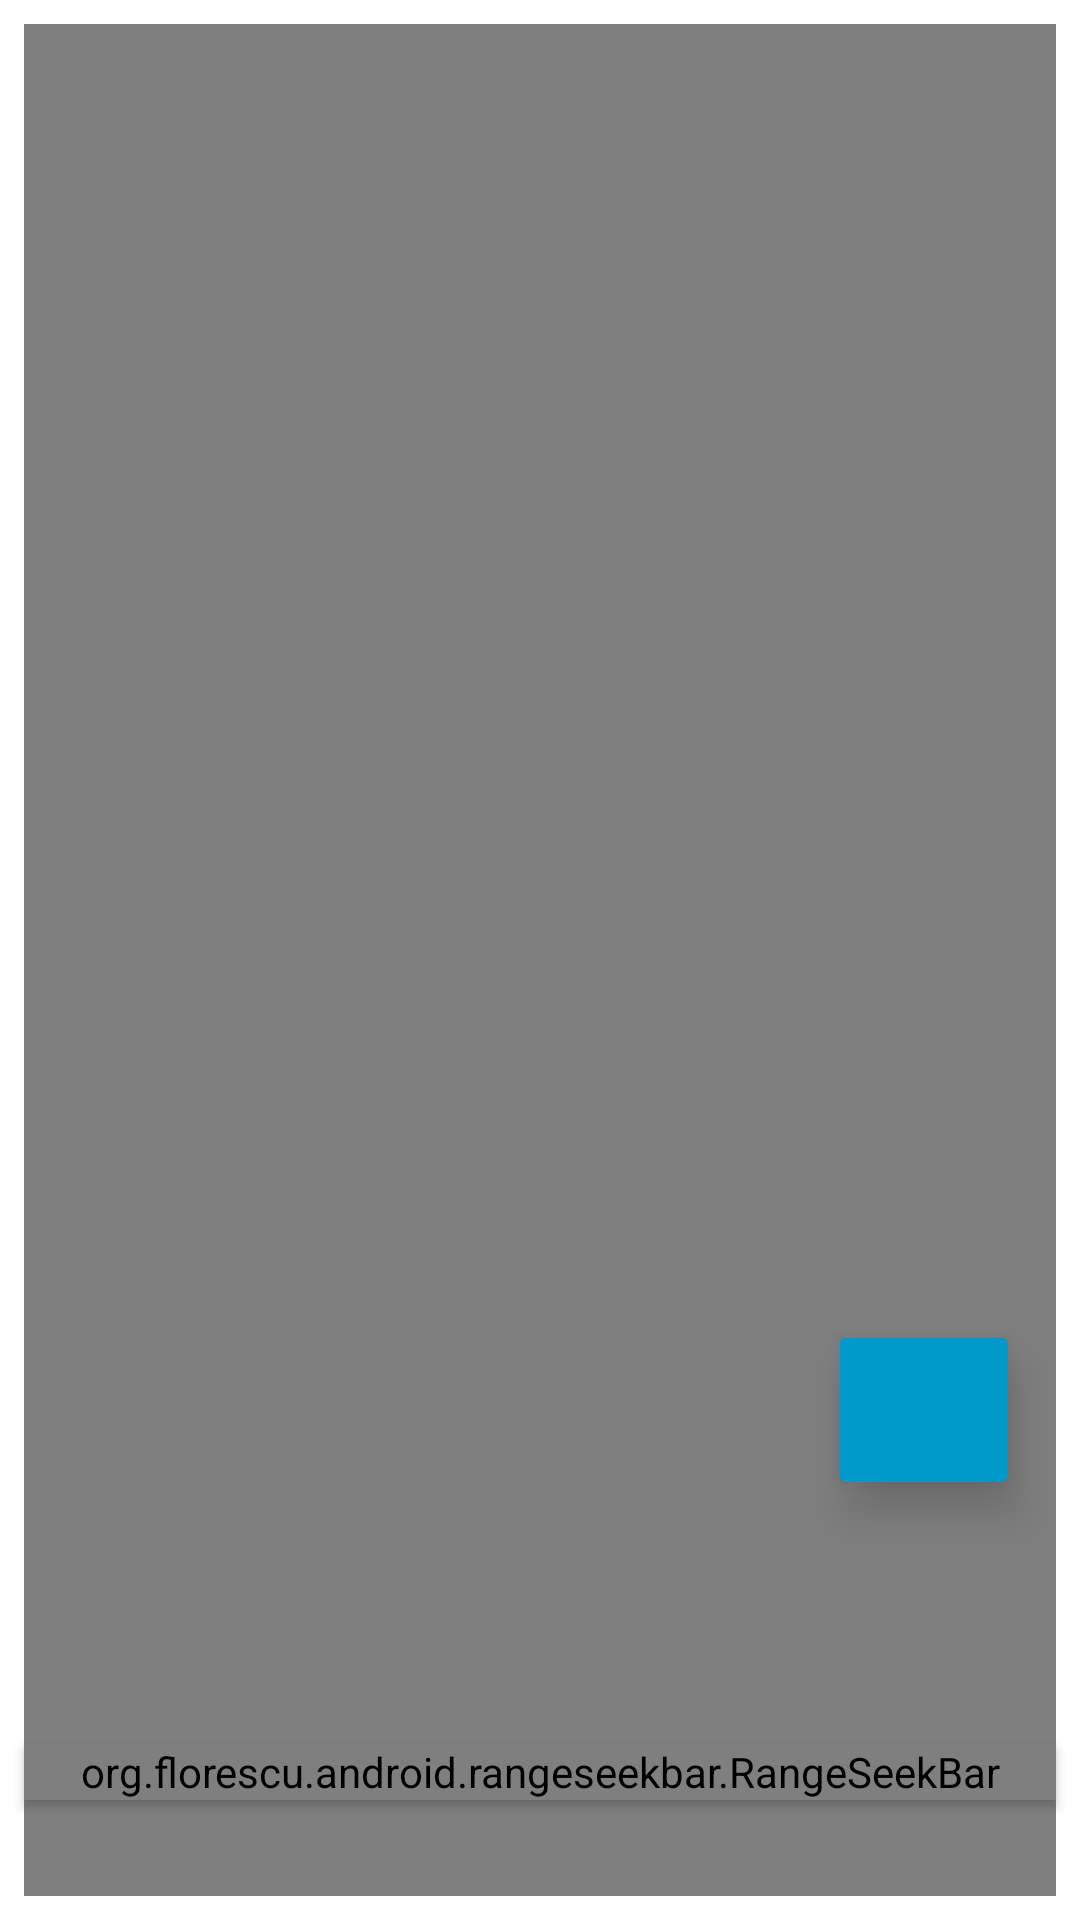

Reconstruct the res/layout file that produces this screen, plus the resources it refers to.
<!-- AndroidManifest.xml: application theme AppTheme -->
<!-- res/layout/activity_trim.xml -->
<?xml version="1.0" encoding="utf-8"?>
<FrameLayout xmlns:android="http://schemas.android.com/apk/res/android"
    xmlns:app="http://schemas.android.com/apk/res-auto"
    xmlns:tools="http://schemas.android.com/tools"
    android:layout_width="match_parent"
    android:layout_height="match_parent"

    android:background="@android:color/white"
    tools:context="com.csaproject.gehu.myapplication.trimActivity">

    <TextView
        android:id="@+id/tvLeft"
        android:layout_width="wrap_content"
        android:layout_height="wrap_content"

        android:layout_gravity="bottom|start"
        android:layout_marginBottom="8dp"
        android:layout_marginStart="16dp"
        android:layout_marginTop="8dp"
        android:textColor="#000000"
        app:layout_constraintBottom_toBottomOf="parent"
        app:layout_constraintStart_toStartOf="parent"
        app:layout_constraintTop_toBottomOf="@+id/rangeSeekBar"
        app:layout_constraintVertical_bias="0.0" />

    <TextView
        android:id="@+id/tvRight"
        android:layout_width="wrap_content"
        android:layout_height="wrap_content"
        android:layout_gravity="bottom|end"
        android:layout_marginBottom="8dp"
        android:layout_marginEnd="8dp"
        android:layout_marginStart="284dp"
        android:layout_marginTop="8dp"
        android:textColor="#000000"
        app:layout_constraintBottom_toBottomOf="parent"
        app:layout_constraintStart_toEndOf="@+id/tvLeft"
        app:layout_constraintTop_toBottomOf="@+id/rangeSeekBar"
        app:layout_constraintVertical_bias="0.0" />

    <VideoView
        android:id="@+id/videoView"
        android:layout_width="match_parent"
        android:layout_height="match_parent"
        android:layout_margin="8dp"
        android:layout_marginBottom="8dp"
        android:layout_marginEnd="8dp"
        android:layout_marginStart="8dp"
        android:layout_marginTop="8dp"
        app:layout_constraintEnd_toEndOf="parent"
        app:layout_constraintStart_toStartOf="parent"
        app:layout_constraintTop_toTopOf="parent" />

    <org.florescu.android.rangeseekbar.RangeSeekBar
        android:id="@+id/rangeSeekBar"
        android:layout_width="match_parent"
        android:layout_height="wrap_content"
        android:layout_gravity="bottom"
        android:layout_marginBottom="8dp"
        android:layout_marginEnd="8dp"
        android:layout_marginStart="8dp"
        android:layout_marginVertical="40dp"
        android:alpha="30"
        android:elevation="2dp"
        app:activeColor="@android:color/holo_purple"
        app:alwaysActive="true"
        app:layout_constraintEnd_toEndOf="parent"
        app:layout_constraintHorizontal_bias="0.0"
        app:layout_constraintStart_toStartOf="parent"
        app:layout_constraintTop_toBottomOf="@+id/videoView"
        app:showLabels="true"
        app:textAboveThumbsColor="#000000" />

    <ImageButton
        android:id="@+id/trim"
        android:layout_width="64dp"
        android:layout_height="60dp"
        android:layout_gravity="bottom|right"
        android:layout_marginHorizontal="20dp"
        android:layout_marginVertical="140dp"
        android:backgroundTint="@android:color/holo_blue_dark"
        android:clickable="true"
        android:elevation="10dp"
        app:srcCompat="@drawable/ic_crop_black_24dp" />

</FrameLayout>
<!-- resources referenced by this layout -->
<resources>
  <style name="AppTheme" parent="Theme.AppCompat.Light.DarkActionBar">
          
          <item name="colorPrimary">@color/colorPrimary</item>
          <item name="colorPrimaryDark">@color/colorPrimaryDark</item>
          <item name="colorAccent">@color/colorAccent</item>
          <item name="windowActionBar">false</item>
          <item name="android:statusBarColor">@android:color/holo_green_dark</item>
          <item name="windowNoTitle">true</item>
      </style>
  <!-- not gathered from this repository: default colours our renderer supplied (Android Studio template values) -->
  <color name="colorPrimary">#FF6200EE</color>
  <color name="colorPrimaryDark">#FF3700B3</color>
  <color name="colorAccent">#FF03DAC5</color>
</resources>
